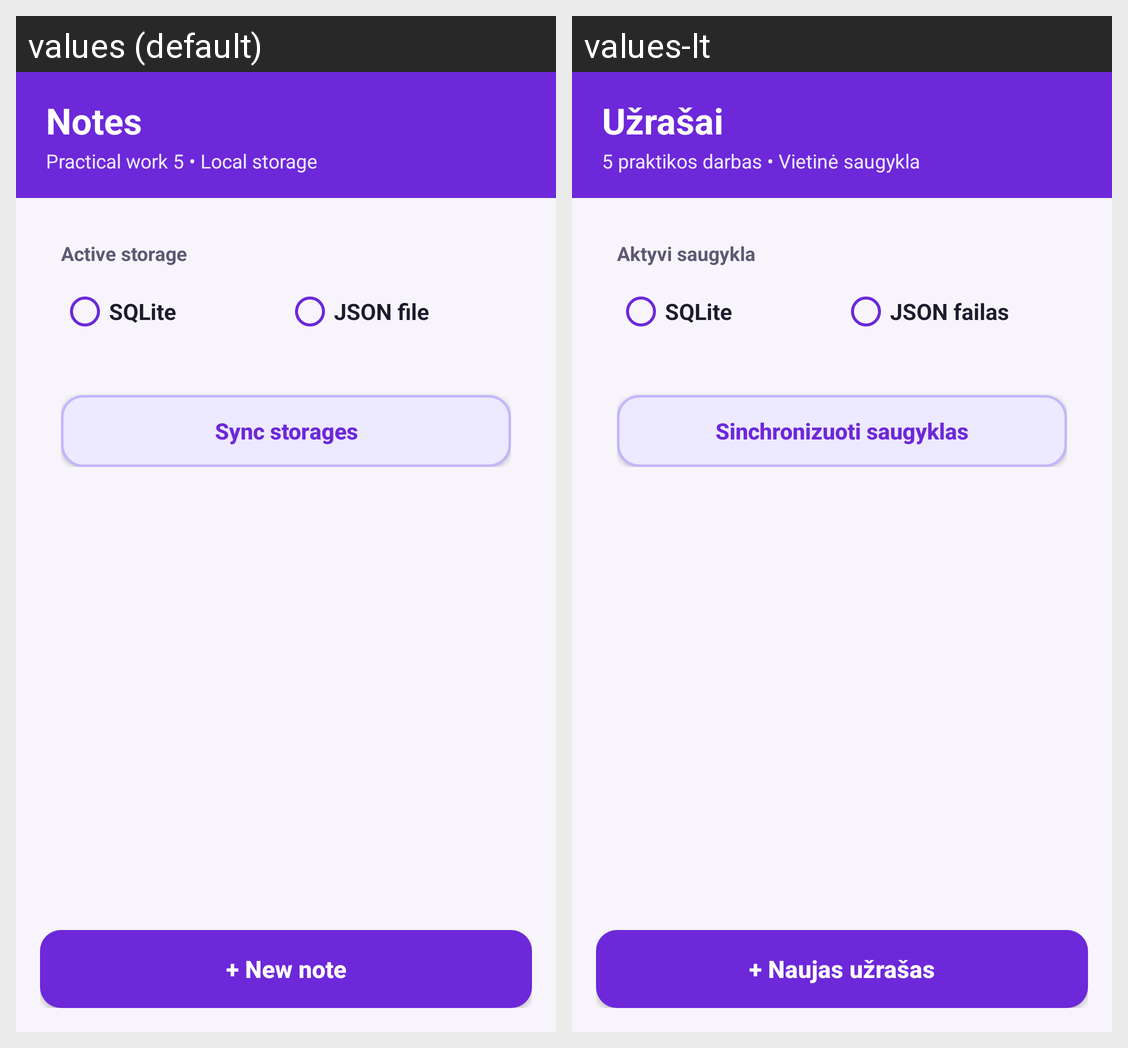

The Android screen above is rendered under two locales of the same app. Produce the string resources it draws, with the default and per-locale values.
Android screen res/layout/activity_main.xml rendered under 2 locales, left to right: values (default), values-lt. Device: Nexus 5 (rendered at 1080×1920; each locale shown at half size, 540×960, under a caption strip naming it); theme Theme.MiptNotes.
Strings drawn on this screen, with the default value and each locale's value (text and hints the layout hard-codes, and strings that could not be matched under every locale, appear in the picture but are not listed):

main_title
  values: Notes
  values-lt: Užrašai

main_subtitle
  values: Practical work 5 • Local storage
  values-lt: 5 praktikos darbas • Vietinė saugykla

storage_section_label
  values: Active storage
  values-lt: Aktyvi saugykla

storage_sqlite
  values: SQLite
  values-lt: SQLite

storage_json
  values: JSON file
  values-lt: JSON failas

action_sync
  values: Sync storages
  values-lt: Sinchronizuoti saugyklas

action_new_note
  values: + New note
  values-lt: + Naujas užrašas
